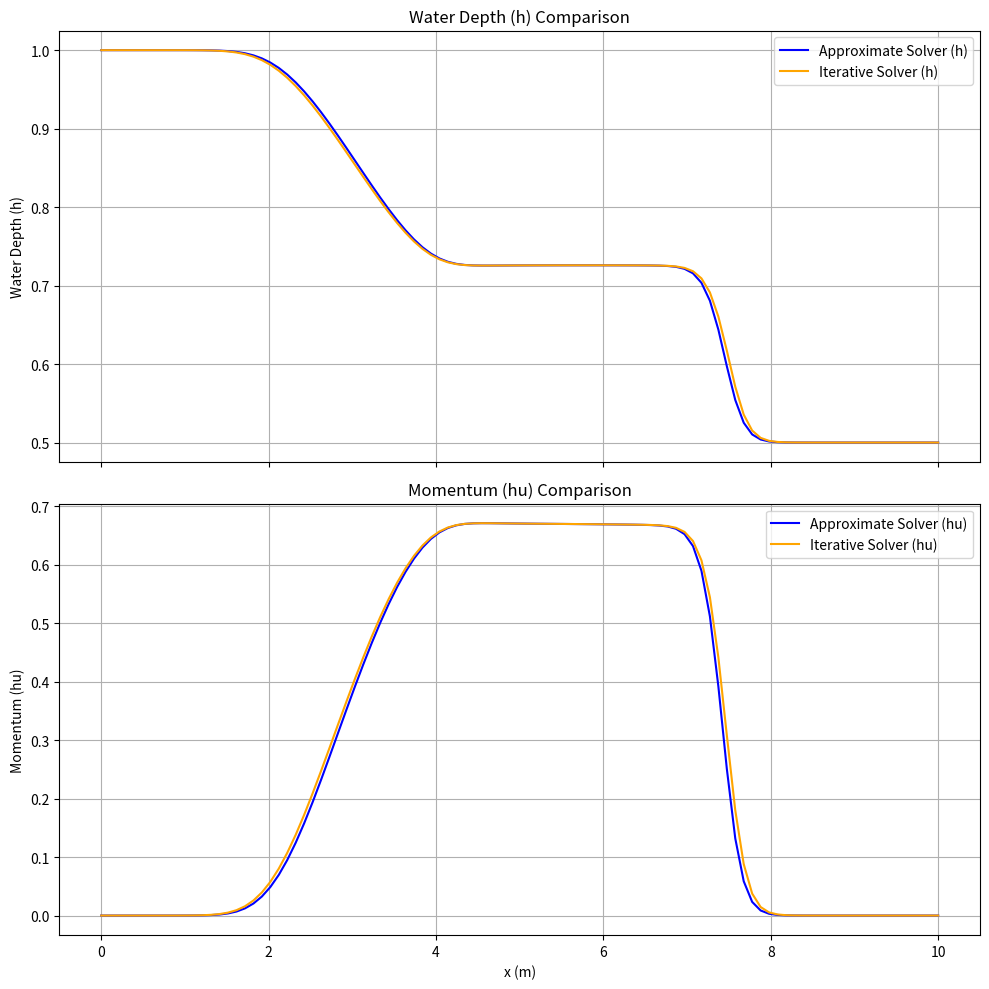

Recreate this plot in Python.
import numpy as np
import matplotlib.pyplot as plt


def godunov_shallow_water(h, hu, dx, dt, iter=False, g=9.81):
    """
    Solve the 1D shallow water equations using the Godunov scheme.

    Parameters:
    - h: numpy array, water depth
    - hu: numpy array, momentum (h * u)
    - dx: float, spatial resolution
    - dt: float, time step
    - g: float, gravitational acceleration (default 9.81 m/s^2)

    Returns:
    - h_new: numpy array, updated water depth
    - hu_new: numpy array, updated momentum
    """

    def flux(h, hu):
        """Compute the physical flux for shallow water equations."""
        u = np.where(h > 0, hu / h, 0)  # Avoid division by zero
        return np.array([hu, hu * u + 0.5 * g * h ** 2])

    def riemann_solver(hL, huL, hR, huR):
        """Solve Riemann problem for shallow water equations."""
        uL = huL / hL if hL > 0 else 0
        uR = huR / hR if hR > 0 else 0

        # Compute fluxes for left and right states
        FL = flux(hL, huL)
        FR = flux(hR, huR)

        # Roe averages
        hRoe = max(0, 0.5 * (hL + hR))  # Ensure positivity of h
        if hL + hR > 0:
            uRoe = (np.sqrt(hL) * uL + np.sqrt(hR) * uR) / (np.sqrt(hL) + np.sqrt(hR))
        else:
            uRoe = 0
        cRoe = np.sqrt(g * hRoe)

        # Wave speeds
        sL = min(uL - np.sqrt(g * hL), uRoe - cRoe)
        sR = max(uR + np.sqrt(g * hR), uRoe + cRoe)

        # Flux computation
        if sL >= 0:
            return FL
        elif sR <= 0:
            return FR
        else:
            # Flux in the intermediate region
            return (sR * FL - sL * FR + sL * sR * (np.array([hR, huR]) - np.array([hL, huL]))) / (sR - sL)

    def riemann_solver_iter(hL, huL, hR, huR, g=9.81, tol=1e-6, max_iter=1000):
        """
        Exact Riemann solver for the shallow water equations using Newton's method.

        Parameters:
        - hL: float, water depth on the left
        - huL: float, momentum on the left
        - hR: float, water depth on the right
        - huR: float, momentum on the right
        - g: float, gravitational acceleration
        - tol: float, tolerance for Newton's method
        - max_iter: int, maximum number of iterations for Newton's method

        Returns:
        - Flux at the interface as a numpy array [F_h, F_hu]
        """
        # Compute velocities on the left and right
        uL = huL / hL if hL > 0 else 0
        uR = huR / hR if hR > 0 else 0

        # Function to solve for h_star
        def f(h_star):
            """Nonlinear equation for h_star."""
            termL = (h_star - hL) * (np.sqrt(0.5 * g * (h_star + hL)))
            termR = (h_star - hR) * (np.sqrt(0.5 * g * (h_star + hR)))
            return termL + termR + (uR - uL)

        def df(h_star):
            """Derivative of f(h_star)."""
            termL = np.sqrt(0.5 * g * (h_star + hL)) + 0.5 * g * (h_star - hL) / np.sqrt(0.5 * g * (h_star + hL))
            termR = np.sqrt(0.5 * g * (h_star + hR)) + 0.5 * g * (h_star - hR) / np.sqrt(0.5 * g * (h_star + hR))
            return termL + termR

        # Initial guess for h_star (arithmetic mean of hL and hR)
        h_star = 0.5 * (hL + hR)

        # Newton's method to find h_star
        for _ in range(max_iter):
            f_val = f(h_star)
            df_val = df(h_star)
            if abs(f_val) < tol:  # Convergence check
                break
            h_star -= f_val / df_val
        else:
            raise RuntimeError("Newton's method failed to converge for h_star")

        # Compute the intermediate velocity
        u_star = 0.5 * (uL + uR) - 0.5 * (np.sqrt(g / h_star) * (hR - hL))

        # Compute fluxes based on the solution
        F_h = h_star * u_star
        F_hu = h_star * u_star ** 2 + 0.5 * g * h_star ** 2

        return np.array([F_h, F_hu])

    # Number of cells
    n = len(h)

    # Compute fluxes at interfaces
    h_flux = np.zeros(n - 1)
    hu_flux = np.zeros(n - 1)
    for i in range(n - 1):
        if not iter:
            flux_i = riemann_solver(h[i], hu[i], h[i + 1], hu[i + 1])
        else:
            flux_i = riemann_solver_iter(h[i], hu[i], h[i + 1], hu[i + 1])
        h_flux[i], hu_flux[i] = flux_i

    # Update h and hu using flux differences
    h_new = h.copy()
    hu_new = hu.copy()
    for i in range(1, n - 1):
        h_new[i] -= dt / dx * (h_flux[i] - h_flux[i - 1])
        hu_new[i] -= dt / dx * (hu_flux[i] - hu_flux[i - 1])

    # Enforce positivity of h
    h_new = np.maximum(h_new, 0)
    return h_new, hu_new


# Simulation setup
L = 10.0  # Domain length (m)
nx = 100  # Number of spatial points
dx = L / nx  # Spatial resolution
g = 9.81  # Gravitational acceleration (m/s^2)
CFL = 0.5  # CFL condition
t_end = 0.8  # Simulation end time

# Initial conditions
h = np.ones(nx) * 1.0
h[nx // 2:] = 0.5  # Step in water depth
hu = np.zeros(nx)  # Momentum (initially zero)

# Updated time-stepping loop to compute solutions with both solvers
h_iter = h.copy()  # Initial condition for iterative solver
hu_iter = hu.copy()

# Initialize time
t = 0.0
h_history_approx = []  # Store water depth from approximate solver
h_history_iter = []    # Store water depth from iterative solver

while t < t_end:
    # Compute maximum wave speed for CFL condition
    u = np.where(h > 0, hu / h, 0)
    c = np.sqrt(g * h)
    dt = CFL * dx / (np.max(np.abs(u) + c))  # Adaptive time step

    # Update solution using approximate solver
    h, hu = godunov_shallow_water(h, hu, dx, dt, g=g)

    h_iter, hu_iter = godunov_shallow_water(h, hu, dx, dt, iter=True, g=g)

    # Advance time
    t += dt

    # Store data for plotting
    h_history_approx.append(h.copy())
    h_history_iter.append(h_iter.copy())

# Plot final results using subplots
x = np.linspace(0, L, nx)

fig, axes = plt.subplots(2, 1, figsize=(10, 10), sharex=True)

# Plot water depth (h)
axes[0].plot(x, h, label='Approximate Solver (h)', linestyle='-', color='blue')
axes[0].plot(x, h_iter, label='Iterative Solver (h)', linestyle='-', color='orange')
axes[0].set_ylabel('Water Depth (h)')
axes[0].legend()
axes[0].grid()
axes[0].set_title('Water Depth (h) Comparison')

# Plot momentum (hu)
axes[1].plot(x, hu, label='Approximate Solver (hu)', linestyle='-', color='blue')
axes[1].plot(x, hu_iter, label='Iterative Solver (hu)', linestyle='-', color='orange')
axes[1].set_xlabel('x (m)')
axes[1].set_ylabel('Momentum (hu)')
axes[1].legend()
axes[1].grid()
axes[1].set_title('Momentum (hu) Comparison')

# Adjust layout
plt.tight_layout()
plt.show()
